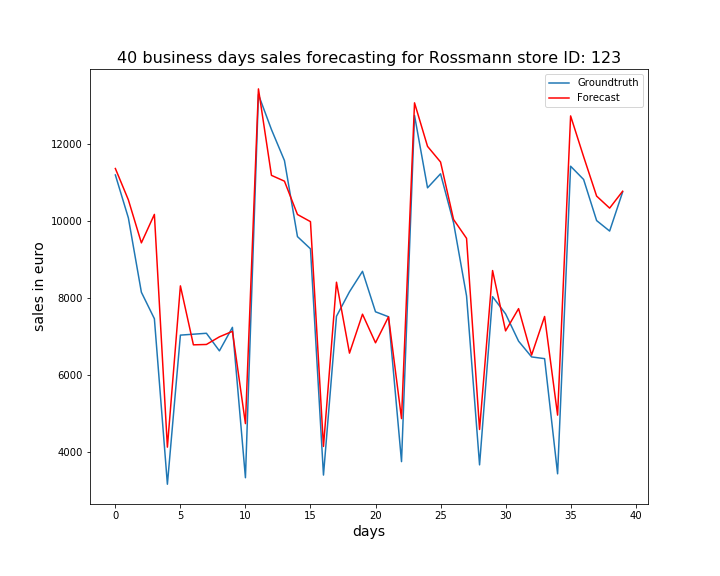

The file beside this chart, header and first rows:
, ActualSales, Sales
0, 11192, 11360
1, 10076, 10545
2, 8146, 9428
3, 7458, 10168
4, 3159, 4122
5, 7032, 8311
6, 7056, 6780
7, 7080, 6789
8, 6623, 6988
9, 7234, 7130
10, 3328, 4734
11, 13280, 13428
12, 12372, 11182
13, 11566, 11031
14, 9591, 10165
15, 9274, 9980
16, 3397, 4140
17, 7522, 8406
18, 8158, 6564
19, 8689, 7576
20, 7638, 6833
21, 7509, 7508
22, 3746, 4864
23, 12738, 13066
24, 10858, 11935
25, 11223, 11529
26, 9952, 10036
27, 8050, 9546
28, 3662, 4581
29, 8031, 8710
30, 7584, 7142
31, 6875, 7720
32, 6466, 6514
33, 6421, 7516
34, 3430, 4954
35, 11419, 12726
36, 11075, 11667
37, 10007, 10643
38, 9735, 10331
39, 10750, 10769
